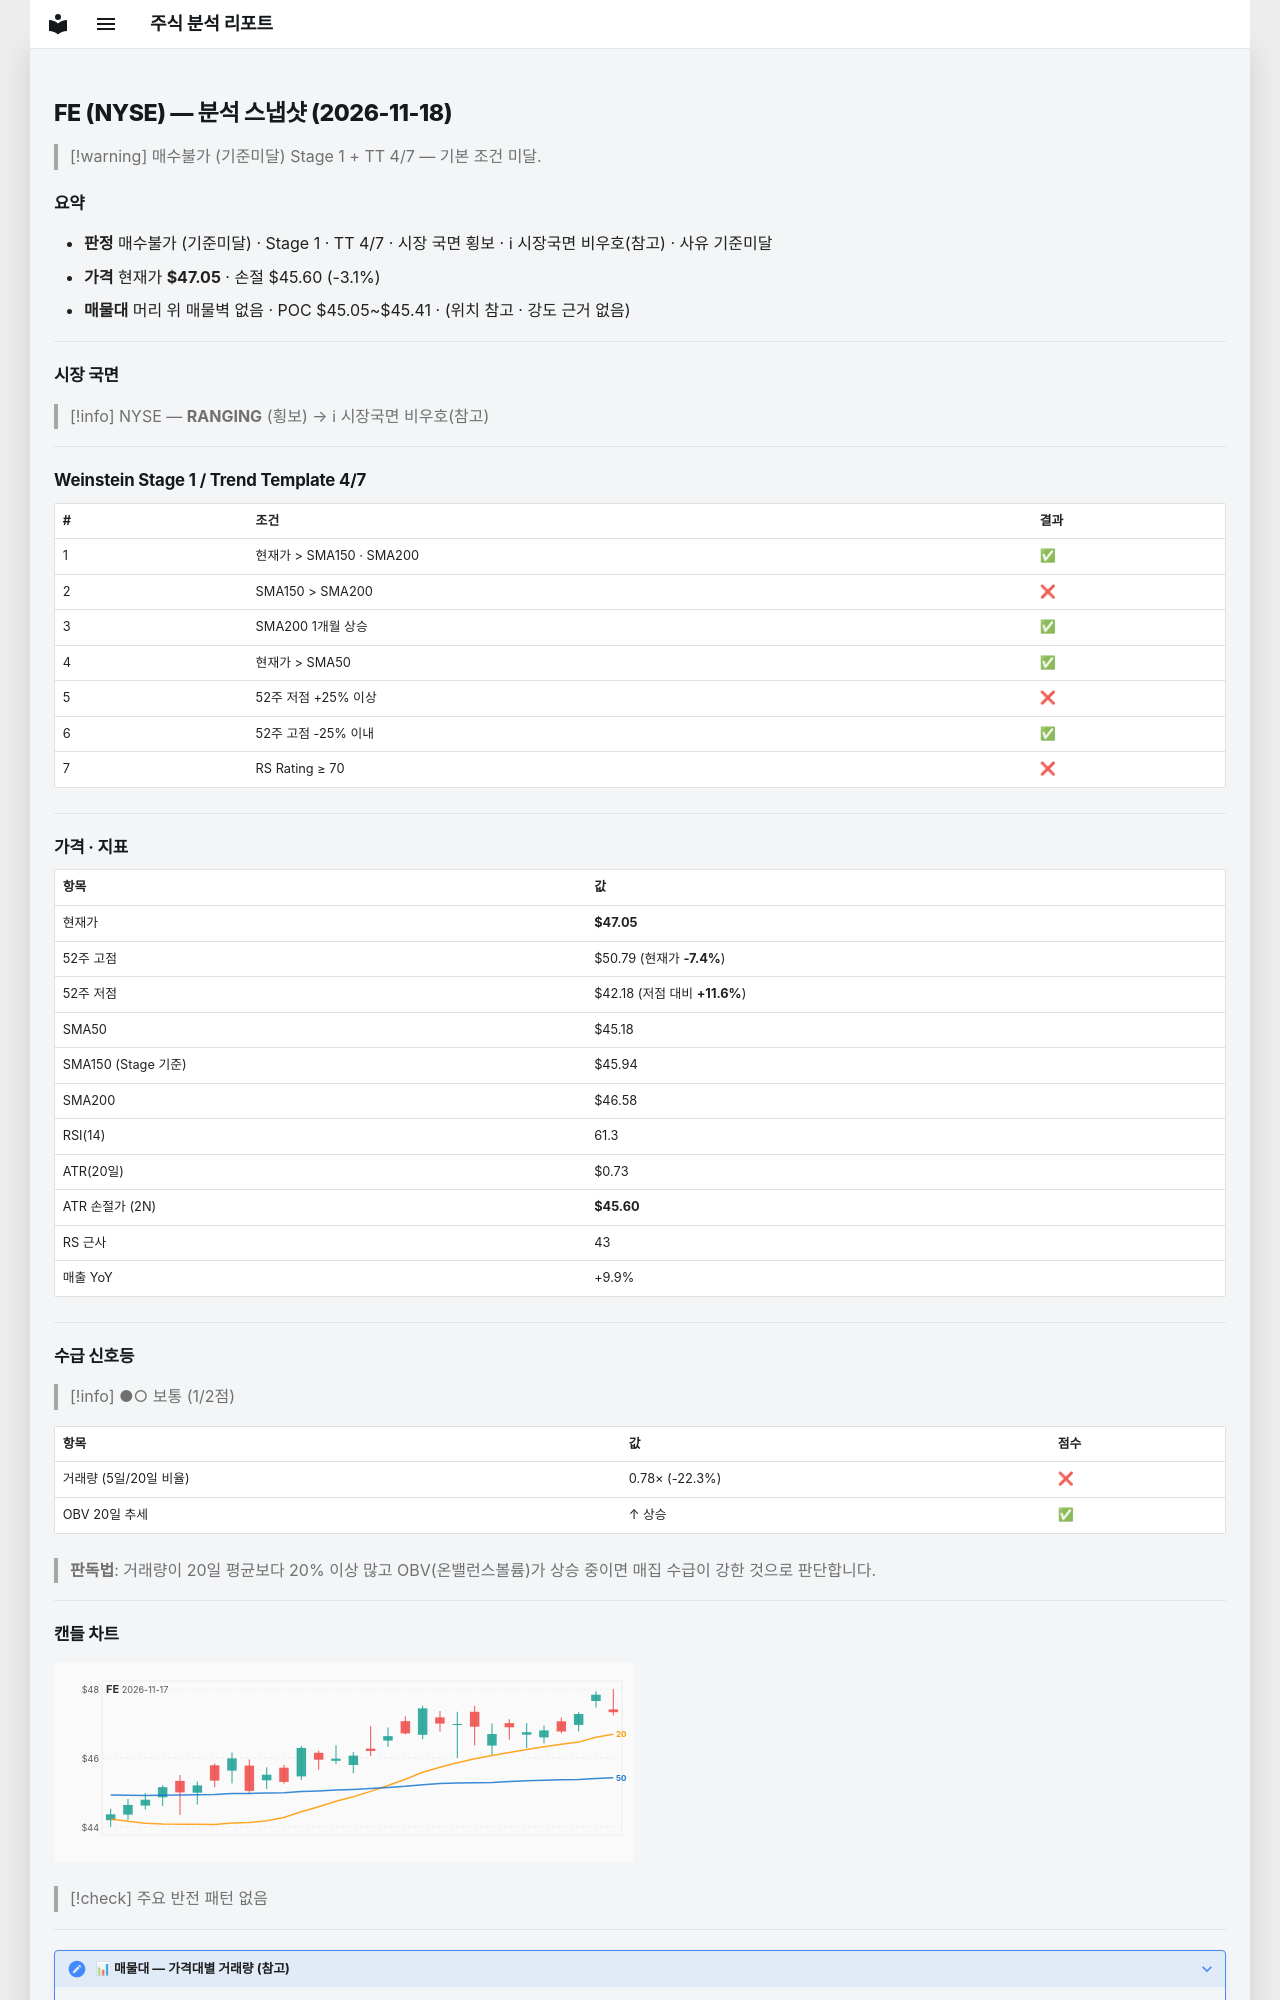

repository: soloandco/stock-reports · page: snapshots/FE-2026-11-18/index.html · generator: mkdocs

---
type: analysis-snapshot
title: FE 분석 스냅샷
ticker: FE
market: NYSE
created: 2026-11-18
updated: 2026-11-18
bar-date: 2026-11-17
verdict: 매수불가
verdict-reason: 기준미달
real-rr: 1.66
sma50-gap-pct: 4.1
weekly-position: 저항대아래
weekly-overhead-price: 49.46
weekly-overhead-pct: 5.1
stage: 1
trend-template-score: 4
tt-max: 7
ma-set: sma-50-150-200
price: 47.04999923706055
stop-price: 45.59959525438592
market-regime: RANGING
supply-demand-score: 1/2
supply-demand-label: 보통
status: tracking
tags:
  - stock-agent
  - watchlist
  - FE
  - analysis
related:
  - "[[analysis-template]]"
---

# FE (NYSE) — 분석 스냅샷 (2026-11-18)

> [!warning] 매수불가 (기준미달)
> Stage 1 + TT 4/7 — 기본 조건 미달.

## 요약

- **판정** 매수불가 (기준미달) · Stage 1 · TT 4/7 · 시장 국면 횡보 · ℹ 시장국면 비우호(참고) · 사유 기준미달
- **가격** 현재가 **$47.05** · 손절 $45.60 (-3.1%)
- **매물대** 머리 위 매물벽 없음 · POC $45.05~$45.41 · (위치 참고 · 강도 근거 없음)

---

## 시장 국면

> [!info] NYSE — **RANGING** (횡보) → ℹ 시장국면 비우호(참고)

---

## Weinstein Stage 1 / Trend Template 4/7

| # | 조건 | 결과 |
|---|------|------|
| 1 | 현재가 > SMA150 · SMA200 | ✅ |
| 2 | SMA150 > SMA200 | ❌ |
| 3 | SMA200 1개월 상승 | ✅ |
| 4 | 현재가 > SMA50 | ✅ |
| 5 | 52주 저점 +25% 이상 | ❌ |
| 6 | 52주 고점 -25% 이내 | ✅ |
| 7 | RS Rating ≥ 70 | ❌ |

---

## 가격 · 지표

| 항목 | 값 |
|------|---|
| 현재가 | **$47.05** |
| 52주 고점 | $50.79 (현재가 **-7.4%**) |
| 52주 저점 | $42.18 (저점 대비 **+11.6%**) |
| SMA50 | $45.18 |
| SMA150 (Stage 기준) | $45.94 |
| SMA200 | $46.58 |
| RSI(14) | 61.3 |
| ATR(20일) | $0.73 |
| ATR 손절가 (2N) | **$45.60** |
| RS 근사 | 43 |
| 매출 YoY | +9.9% |

---
## 수급 신호등

> [!info] ●○ 보통 (1/2점)

| 항목 | 값 | 점수 |
|------|------|------|
| 거래량 (5일/20일 비율) | 0.78× (-22.3%) | ❌ |
| OBV 20일 추세 | ↑ 상승 | ✅ |

> **판독법**: 거래량이 20일 평균보다 20% 이상 많고 OBV(온밸런스볼륨)가 상승 중이면 매집 수급이 강한 것으로 판단합니다.

---
